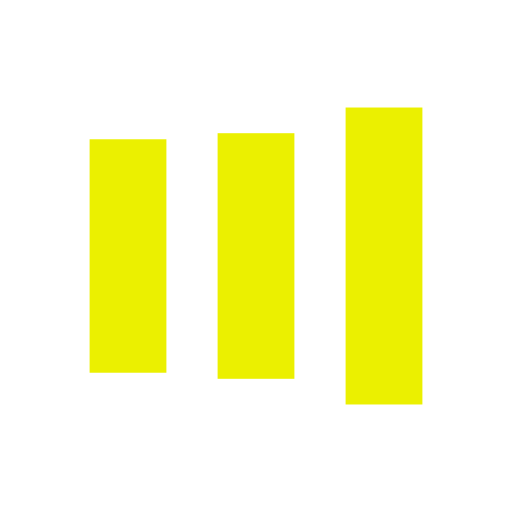
t = 0.00 s
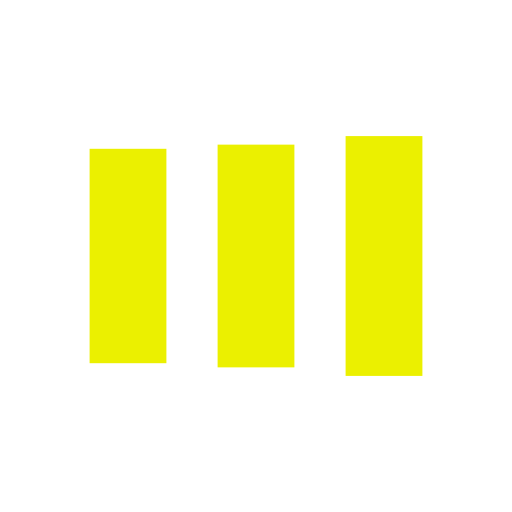
t = 0.13 s
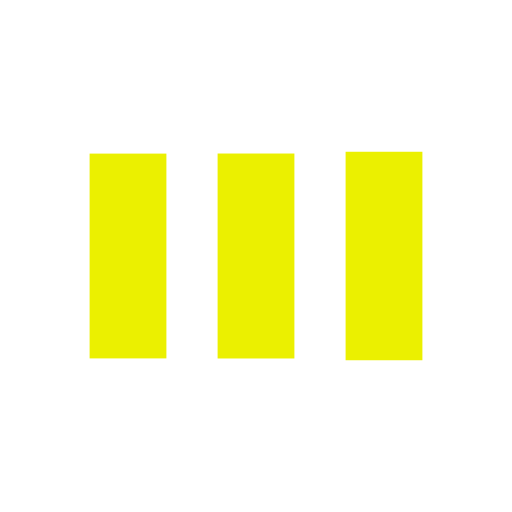
t = 0.38 s
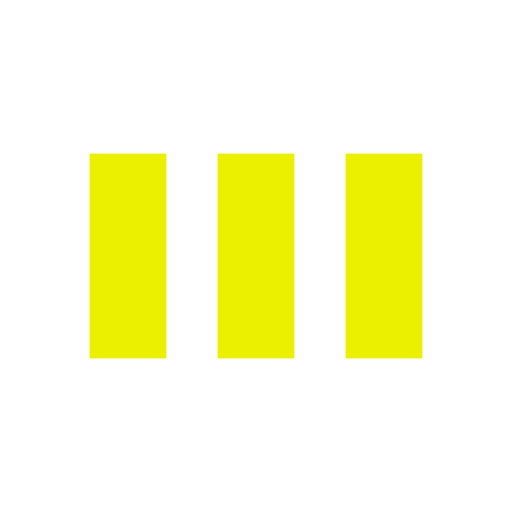
t = 0.50 s
t = 0.63 s: frame unchanged from t = 0.50 s, image omitted
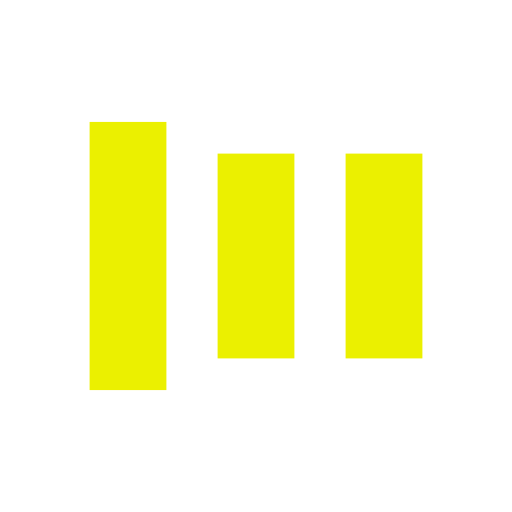
t = 0.88 s

The animated SVG that drew these frames (rendered in a browser with its animation timeline set to each time). Animation: 6 SMIL elements (animate=6); one cycle of 1.00 s, repeats indefinitely.

<?xml version="1.0" encoding="utf-8"?>
<svg xmlns="http://www.w3.org/2000/svg" xmlns:xlink="http://www.w3.org/1999/xlink" style="margin: auto; background: rgb(255, 255, 255); display: block; shape-rendering: auto;" width="200px" height="200px" viewBox="0 0 100 100" preserveAspectRatio="xMidYMid">
<rect x="17.5" y="30" width="15" height="40" fill="#ebf000">
  <animate attributeName="y" repeatCount="indefinite" dur="1s" calcMode="spline" keyTimes="0;0.5;1" values="18;30;30" keySplines="0 0.5 0.5 1;0 0.5 0.5 1" begin="-0.2s"></animate>
  <animate attributeName="height" repeatCount="indefinite" dur="1s" calcMode="spline" keyTimes="0;0.5;1" values="64;40;40" keySplines="0 0.5 0.5 1;0 0.5 0.5 1" begin="-0.2s"></animate>
</rect>
<rect x="42.5" y="30" width="15" height="40" fill="#ebf000">
  <animate attributeName="y" repeatCount="indefinite" dur="1s" calcMode="spline" keyTimes="0;0.5;1" values="20.999999999999996;30;30" keySplines="0 0.5 0.5 1;0 0.5 0.5 1" begin="-0.1s"></animate>
  <animate attributeName="height" repeatCount="indefinite" dur="1s" calcMode="spline" keyTimes="0;0.5;1" values="58.00000000000001;40;40" keySplines="0 0.5 0.5 1;0 0.5 0.5 1" begin="-0.1s"></animate>
</rect>
<rect x="67.5" y="30" width="15" height="40" fill="#ebf000">
  <animate attributeName="y" repeatCount="indefinite" dur="1s" calcMode="spline" keyTimes="0;0.5;1" values="20.999999999999996;30;30" keySplines="0 0.5 0.5 1;0 0.5 0.5 1"></animate>
  <animate attributeName="height" repeatCount="indefinite" dur="1s" calcMode="spline" keyTimes="0;0.5;1" values="58.00000000000001;40;40" keySplines="0 0.5 0.5 1;0 0.5 0.5 1"></animate>
</rect>
<!-- [ldio] generated by https://loading.io/ --></svg>